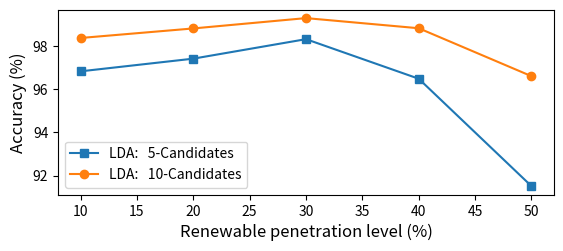

Here is the Python script that generated this plot:
#
import matplotlib.pyplot as plt
#
#
#
#
dict_LDA_accuracy = {
    # 10: [78.90738060781476, 91.17221418234442, 94.6363965267728, 96.16497829232996, 96.8342981186686, 97.31367583212736, 97.64833574529666, 98.04630969609262, 98.20911722141823, 98.38096960926194],
    10: [96.8342981186686, 98.38096960926194],
    20: [97.42221418234442, 98.82416787264833],
    30: [98.32670043415341, 99.30354558610709],
    40: [96.49059334298119, 98.83321273516643],
    # 50: [92.72793053545585, 97.43125904486251],
    50: [91.51,             96.61],
}
#
dict_Naive_accuracy = {
    10: [87.54522431259045, 95.11577424023154],
    20: [82.71526772793053, 93.37916063675832],
    30: [75.43415340086831, 92.89978292329957],
    40: [85.98950795947902, 92.37518089725036],
    50: [67.10383502170767, 81.85600578871202]
}
#
x_vector = [10, 20, 30, 40, 50]
y_LDA_5_candidate  = [dict_LDA_accuracy[10][0], dict_LDA_accuracy[20][0], dict_LDA_accuracy[30][0], dict_LDA_accuracy[40][0], dict_LDA_accuracy[50][0]]
y_LDA_10_candidate = [dict_LDA_accuracy[10][1], dict_LDA_accuracy[20][1], dict_LDA_accuracy[30][1], dict_LDA_accuracy[40][1], dict_LDA_accuracy[50][1]]
#
y_naive_5_candidate  = [dict_Naive_accuracy[10][0], dict_Naive_accuracy[20][0], dict_Naive_accuracy[30][0], dict_Naive_accuracy[40][0], dict_Naive_accuracy[50][0]]
y_naive_10_candidate = [dict_Naive_accuracy[10][1], dict_Naive_accuracy[20][1], dict_Naive_accuracy[30][1], dict_Naive_accuracy[40][1], dict_Naive_accuracy[50][1]]
#
HHH = [i for i in plt.rcParams["figure.figsize"]]
plt.rcParams["figure.figsize"] = [HHH[0], 0.5*HHH[1]]
plt.plot(x_vector, y_LDA_5_candidate, linestyle='-',     marker='s',     label="LDA:   5-Candidates")
plt.plot(x_vector, y_LDA_10_candidate, linestyle='-',     marker='o',    label="LDA:   10-Candidates")
# plt.plot(x_vector, y_naive_5_candidate, linestyle='--',  marker='s',     label="Naive: 5-Candidates")
# plt.plot(x_vector, y_naive_10_candidate, linestyle='--', marker='o',     label="Naive: 10-Candidates")
plt.xlabel("Renewable penetration level (%)", fontsize=12)
plt.ylabel("Accuracy (%)", fontsize=12)
plt.legend(fontsize=10)
plt.show()
5 + 6
#
#




